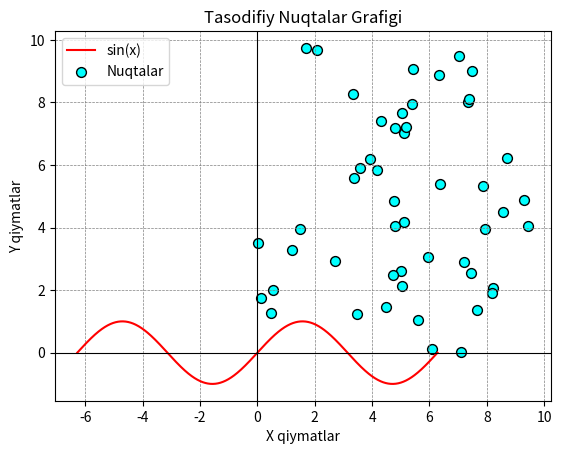

This figure's Python source:
# -*- coding: utf-8 -*-
"""Untitled8.ipynb

Automatically generated by Colab.

Original file is located at
    https://colab.research.google.com/<link-removed>
"""

import numpy as np
import matplotlib.pyplot as plt

# Sinus funksiyasi uchun x qiymatlari
x = np.linspace(-2 * np.pi, 2 * np.pi, 1000)
y = np.sin(x)

# Grafikni chizish
plt.plot(x, y, label="sin(x)", color="red")
plt.title("Sinus funksiyasi")
plt.xlabel("x")
plt.ylabel("sin(x)")
plt.axhline(0, color="black", linewidth=0.8)
plt.axvline(0, color="black", linewidth=0.8)
plt.grid(color='gray', linestyle='--', linewidth=0.5)
plt.legend()
plt.show()

import matplotlib.pyplot as plt
import numpy as np

# Tasodifiy nuqtalarni yaratish
x = np.random.rand(50) * 10  # X o'qi uchun 50 ta nuqta (0 dan 10 gacha)
y = np.random.rand(50) * 10  # Y o'qi uchun 50 ta nuqta (0 dan 10 gacha)

# Nuqtalar grafigini chizish
plt.scatter(x, y, color='cyan', edgecolor='black', s=50, label="Nuqtalar")

# Grafik dizayni
plt.title("Tasodifiy Nuqtalar Grafigi")
plt.xlabel("X qiymatlar")
plt.ylabel("Y qiymatlar")
plt.grid(color='gray', linestyle='--', linewidth=0.5)
plt.legend()
plt.show()